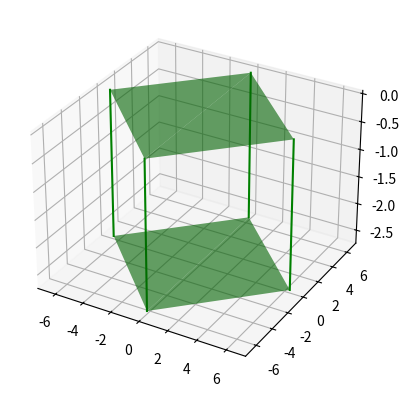

Recreate this plot in Python. (Note: this script raises an exception after producing the figure.)
import math
import matplotlib.pyplot as plt
import numpy as np

L1 = 4.4
L2 = 6.2

def servo_to_physical_angle(servo_angle):
    physical_angle = -0.857 * servo_angle + 119.98
    return physical_angle

def physical_to_servo_angle(physical_angle):
    servo_angle = (119.98 - physical_angle) / 0.857
    return round(servo_angle)

def calculate_leg_endpoint(hip_angle_deg, knee_angle_deg, L1, L2):
    hip_angle_rad = math.radians(hip_angle_deg)
    knee_angle_rad = math.radians(servo_to_physical_angle(knee_angle_deg))
    x = round((L1 + L2 * math.cos(knee_angle_rad)) * math.cos(hip_angle_rad), 2)
    y = round((L1 + L2 * math.cos(knee_angle_rad)) * math.sin(hip_angle_rad), 2)
    z = round(L2 * math.sin(knee_angle_rad), 2)
    return x, y, z

def inverse_kinematics(x, y, z, L1, L2):
    x, y, z = round(x, 2), round(y, 2), round(z, 2)
    d = math.sqrt(x**2 + y**2)
    r = math.sqrt(d**2 + z**2)
    theta1 = math.atan2(y, x)
    hip_angle_deg = math.degrees(theta1)
    if r < abs(L1 - L2) or r > (L1 + L2):
        raise ValueError("Target point is out of reach for the given arm dimensions.")
    cos_phi = (L1**2 + r**2 - L2**2) / (2 * L1 * r)
    cos_phi = max(min(cos_phi, 1), -1)
    phi = math.acos(cos_phi)
    alpha = math.atan2(z, d)
    hip_angle_adjusted_deg = math.degrees(alpha - phi)
    hip_servo_angle = hip_angle_deg + hip_angle_adjusted_deg
    cos_theta2 = (L1**2 + L2**2 - r**2) / (2 * L1 * L2)
    cos_theta2 = max(min(cos_theta2, 1), -1)
    theta2 = math.acos(cos_theta2)
    knee_physical_angle_deg = 180 - math.degrees(theta2)
    knee_servo_angle = physical_to_servo_angle(knee_physical_angle_deg)
    return round(hip_servo_angle), round(knee_servo_angle)

while True:
    fig = plt.figure()
    ax = fig.add_subplot(111, projection='3d')

    square_size = 9
    half_size = square_size / 2
    bottom_z = -2.69

    top_square = [[half_size, half_size, 0],[half_size, -half_size, 0],[-half_size, -half_size, 0],[-half_size, half_size, 0]]
    bottom_square = [[half_size, half_size, bottom_z],[half_size, -half_size, bottom_z],[-half_size, -half_size, bottom_z],[-half_size, half_size, bottom_z]]
    theta = np.radians(45)
    rotation_matrix = np.array([[np.cos(theta), -np.sin(theta), 0],[np.sin(theta), np.cos(theta), 0],[0, 0, 1]])
    rotated_top = [np.dot(rotation_matrix, point) for point in top_square]
    rotated_bottom = [np.dot(rotation_matrix, point) for point in bottom_square]
    top_x = [p[0] for p in rotated_top]
    top_y = [p[1] for p in rotated_top]
    top_z = [p[2] for p in rotated_top]
    bottom_x = [p[0] for p in rotated_bottom]
    bottom_y = [p[1] for p in rotated_bottom]
    bottom_z = [p[2] for p in rotated_bottom]
    for i in range(4):
        ax.plot([top_x[i], bottom_x[i]], [top_y[i], bottom_y[i]], [top_z[i], bottom_z[i]], color='green')
    ax.plot_trisurf(top_x, top_y, top_z, color='green', alpha=0.6, shade=True)
    ax.plot_trisurf(bottom_x, bottom_y, bottom_z, color='green', alpha=0.6, shade=True)

    hip_servo_angle, knee_servo_angle = map(int, input("Enter Angles: Hip,Knee: ").replace(" ", "").split(","))
    x, y, z = calculate_leg_endpoint(hip_servo_angle, knee_servo_angle, L1, L2)
    print(f"x: {x}cm        ",f"Hip : {hip_servo_angle}°")
    print(f"y: {y}cm        ",f"Knee: {knee_servo_angle}°")
    print(f"z: {z}cm        ","\n")
    x, y, z = x, y, -z
    hip_angle_rad = math.radians(hip_servo_angle)
    knee_angle_rad = math.radians(knee_servo_angle)
    for i in range(4):
        base_x, base_y, base_z = top_x[i], top_y[i], top_z[i]
        joint_x, joint_y = (L1 * math.cos(hip_angle_rad), L1 * math.sin(hip_angle_rad))
        if i == 0:
            joint_x, joint_y = joint_x, joint_y
            xa, ya = x, y
        elif i == 1:
            joint_x, joint_y = joint_y, joint_x
            xa, ya = y, x    
        elif i == 2:
            joint_x, joint_y = -joint_x, -joint_y
            xa, ya = -x, -y
        elif i == 3:
            joint_x, joint_y = -joint_y, -joint_x
            xa, ya = -y, -x
        x_coords = [base_x, base_x + joint_x, base_x + xa]
        y_coords = [base_y, base_y + joint_y, base_y + ya]
        z_coords = [base_z, base_z, z] 
        ax.plot(x_coords, y_coords, z_coords, color='blue', linewidth=2)
        ax.scatter(x_coords[0], y_coords[0], z_coords[0], color='red', s=25)
        ax.scatter(x_coords[1], y_coords[1], z_coords[1], color='red', s=25)
        ax.scatter(x_coords[-1], y_coords[-1], z_coords[-1], color='black', s=20)

    ax.view_init(elev=90, azim=0)
    ax.set_xlabel('X Axis')
    ax.set_ylabel('Y Axis')
    ax.set_title('Robot')
    ax.legend()
    ax.set_box_aspect([1, 1, 1])
    ax.grid(True)
    ax.set_xlim((-25, 25))
    ax.set_ylim((-25, 25))
    ax.set_zlim((-25, 25))
    ax.set_aspect('equal')
    plt.show()
